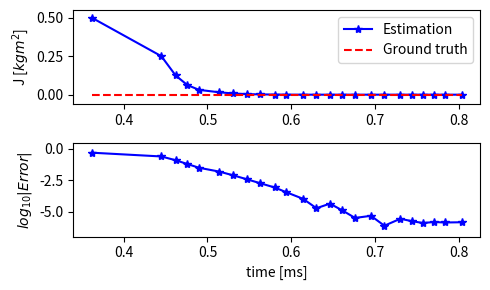

Reproduce this figure in Python.
import matplotlib.pyplot as plt
import numpy as np
data = np.array([0.5000005000, 0.2500007500, 0.1250008750, 0.0625009375, 0.0312509687, 0.0156259844, 0.0078134922,
                 0.0039072461, 0.0019541230, 0.0009775615, 0.0004892808, 0.0002451404, 0.0001230702, 0.0001841053,
                 0.0001535877, 0.0001383290, 0.0001459584, 0.0001421437, 0.0001440510, 0.0001430973, 0.0001426205,
                 0.0001428589, 0.0001427397, 0.0001427993])

time = np.array([0.362000, 0.445000, 0.462000, 0.476000, 0.490000, 0.514000, 0.531000,
                 0.547000, 0.563000, 0.580000, 0.594000, 0.614000, 0.630000, 0.646000,
                 0.661000, 0.676000, 0.695000, 0.711000, 0.730000, 0.744000, 0.757000,
                 0.770000, 0.783000, 0.803000])

plt.figure(figsize=[5, 3])
plt.subplot(211)
plt.plot(time, data, 'b-*', label='Estimation')
plt.plot(time, 0.000141407104*np.ones(np.size(data)), 'r--', label='Ground truth')
plt.ylabel(r'J [$kg m^2$]')
plt.ylim([-0.06, 0.55])
plt.legend()
plt.subplot(212)
plt.plot(time, np.log10(np.abs(data-0.000141407104)), 'b-*')
plt.xlabel('time [ms]')
plt.ylabel(r'$log_{10} |Error|$')
plt.ylim([-7, 0.5])
plt.tight_layout()
plt.savefig('temp.pdf')
plt.show()
